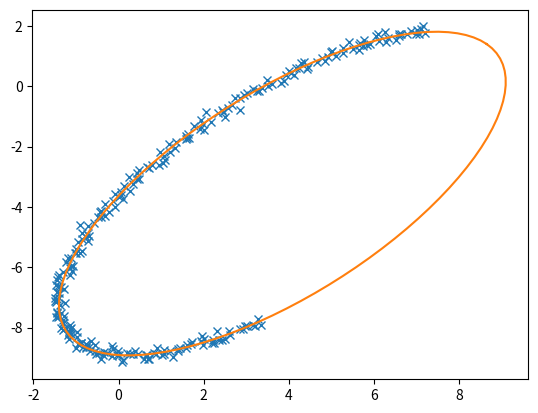

This chart was generated by the following Python code:
import numpy as np
import matplotlib.pyplot as plt


def fit_ellipse(x, y):
    """

    Fit the coefficients a,b,c,d,e,f, representing an ellipse described by
    the formula F(x,y) = ax^2 + bxy + cy^2 + dx + ey + f = 0 to the provided
    arrays of data points x=[x1, x2, ..., xn] and y=[y1, y2, ..., yn].

    Based on the algorithm of Halir and Flusser, "Numerically stable direct
    least squares fitting of ellipses'.


    """

    D1 = np.vstack([x**2, x*y, y**2]).T
    D2 = np.vstack([x, y, np.ones(len(x))]).T
    S1 = D1.T @ D1
    S2 = D1.T @ D2
    S3 = D2.T @ D2
    T = -np.linalg.inv(S3) @ S2.T
    M = S1 + S2 @ T
    C = np.array(((0, 0, 2), (0, -1, 0), (2, 0, 0)), dtype=float)
    M = np.linalg.inv(C) @ M
    eigval, eigvec = np.linalg.eig(M)
    con = 4 * eigvec[0]* eigvec[2] - eigvec[1]**2
    ak = eigvec[:, np.nonzero(con > 0)[0]]
    return np.concatenate((ak, T @ ak)).ravel()


def cart_to_pol(coeffs):
    """

    Convert the cartesian conic coefficients, (a, b, c, d, e, f), to the
    ellipse parameters, where F(x, y) = ax^2 + bxy + cy^2 + dx + ey + f = 0.
    The returned parameters are x0, y0, ap, bp, e, phi, where (x0, y0) is the
    ellipse centre; (ap, bp) are the semi-major and semi-minor axes,
    respectively; e is the eccentricity; and phi is the rotation of the semi-
    major axis from the x-axis.

    """

    # We use the formulas from https://mathworld.wolfram.com/Ellipse.html
    # which assumes a cartesian form ax^2 + 2bxy + cy^2 + 2dx + 2fy + g = 0.
    # Therefore, rename and scale b, d and f appropriately.
    a = coeffs[0]
    b = coeffs[1] / 2
    c = coeffs[2]
    d = coeffs[3] / 2
    f = coeffs[4] / 2
    g = coeffs[5]

    den = b**2 - a*c
    if den > 0:
        raise ValueError('coeffs do not represent an ellipse: b^2 - 4ac must'
                         ' be negative!')

    # The location of the ellipse centre.
    x0, y0 = (c*d - b*f) / den, (a*f - b*d) / den

    num = 2 * (a*f**2 + c*d**2 + g*b**2 - 2*b*d*f - a*c*g)
    fac = np.sqrt((a - c)**2 + 4*b**2)
    # The semi-major and semi-minor axis lengths (these are not sorted).
    ap = np.sqrt(num / den / (fac - a - c))
    bp = np.sqrt(num / den / (-fac - a - c))

    # Sort the semi-major and semi-minor axis lengths but keep track of
    # the original relative magnitudes of width and height.
    width_gt_height = True
    if ap < bp:
        width_gt_height = False
        ap, bp = bp, ap

    # The eccentricity.
    r = (bp/ap)**2
    if r > 1:
        r = 1/r
    e = np.sqrt(1 - r)

    # The angle of anticlockwise rotation of the major-axis from x-axis.
    if b == 0:
        phi = 0 if a < c else np.pi/2
    else:
        phi = np.arctan((2.*b) / (a - c)) / 2
        if a > c:
            phi += np.pi/2
    if not width_gt_height:
        # Ensure that phi is the angle to rotate to the semi-major axis.
        phi += np.pi/2
    phi = phi % np.pi

    return x0, y0, ap, bp, e, phi


def get_ellipse_pts(params, npts=100, tmin=0, tmax=2*np.pi):
    """
    Return npts points on the ellipse described by the params = x0, y0, ap,
    bp, e, phi for values of the parametric variable t between tmin and tmax.

    """

    x0, y0, ap, bp, e, phi = params
    # A grid of the parametric variable, t.
    t = np.linspace(tmin, tmax, npts)
    x = x0 + ap * np.cos(t) * np.cos(phi) - bp * np.sin(t) * np.sin(phi)
    y = y0 + ap * np.cos(t) * np.sin(phi) + bp * np.sin(t) * np.cos(phi)
    return x, y


if __name__ == '__main__':
    # Test the algorithm with an example elliptical arc.
    npts = 250
    tmin, tmax = np.pi/6, 4 * np.pi/3
    x0, y0 = 4, -3.5
    ap, bp = 7, 3
    phi = np.pi / 4
    # Get some points on the ellipse (no need to specify the eccentricity).
    x, y = get_ellipse_pts((x0, y0, ap, bp, None, phi), npts, tmin, tmax)
    noise = 0.1
    x += noise * np.random.normal(size=npts) 
    y += noise * np.random.normal(size=npts)

    coeffs = fit_ellipse(x, y)
    print('Exact parameters:')
    print('x0, y0, ap, bp, phi =', x0, y0, ap, bp, phi)
    print('Fitted parameters:')
    print('a, b, c, d, e, f =', coeffs)
    x0, y0, ap, bp, e, phi = cart_to_pol(coeffs)
    print('x0, y0, ap, bp, e, phi = ', x0, y0, ap, bp, e, phi)

    plt.plot(x, y, 'x')     # given points
    x, y = get_ellipse_pts((x0, y0, ap, bp, e, phi))
    plt.plot(x, y)
    plt.show()